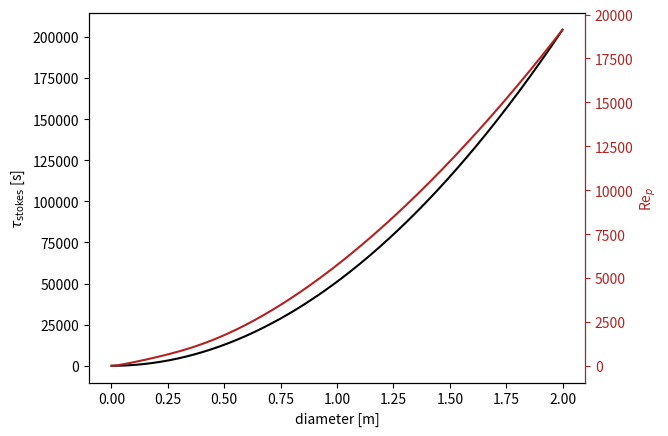
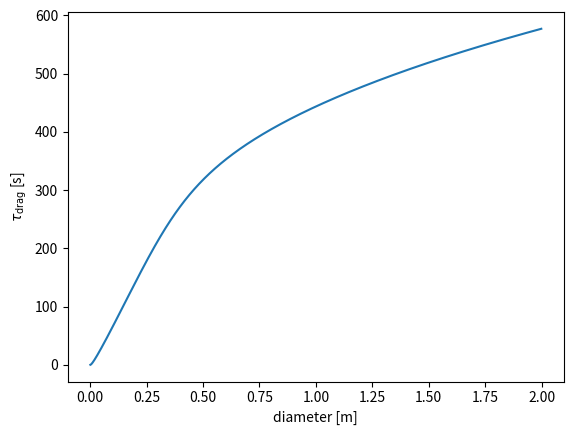

Write the Python code that produced these figures, in order.
import numpy as np
from scipy.optimize import fsolve
import matplotlib.pyplot as plt

# funtions 
# calculation of viscosity based on eq 22 from paper Sharqawy 2010 
def dynamic_viscosity_Sharqawy(t,S):
    muw = 4.2844e-5 + 1/ (0.157 * (t + 64.993)**2 - 91.296)
    A = 1.5413 + 1.998e-2 * t - 9.52e-5 * t**2
    B = 7.974 - 7.561e-2 *t + 4.724e-4 * t**2
    mu = muw * (1 + A * S + B * S**2)
    return mu

def buoyancy_drifter(
    diameter: float, heigth: float, mass: float, density_fluid: float
) -> float:
    volume_drifter = 1 / 4 * np.pi * diameter * diameter * heigth
    density_drifter = mass / volume_drifter
    buoyancy = density_drifter / density_fluid
    return buoyancy

def density_drifter(diameter: float, heigth: float, mass: float) -> float:
    volume_drifter = 1 / 4 * np.pi * diameter * diameter * heigth
    density_drifter = mass / volume_drifter
    return density_drifter

def stokes_relaxation_time(
    diameter: float, kinematic_viscosity: float, buoyancy: float
) -> float:
    """
    Calculates stokes relaxation time for MR equation
    - d: diameter [m]
    - kinematic_viscosity kinematic viscoscity sea water [m^2/s]
    - Buoyancy particle (rho_p / rho_w) [unitless]
    """
    return (1 + 2 * buoyancy) * diameter * diameter / (36 * kinematic_viscosity)

def Re_particle(Uslip: float, diameter: float, kinematic_viscosity: float) -> float:
    return np.abs(Uslip) * diameter / kinematic_viscosity

def factor_drag_white1991(Rep: float) -> float:
    """
    stokes drag corection factor valid up to Rep < 10^5 from
    [1] F. M. White, Viscous fluid flow 2nd edition (1991)(p. 182)
    dependencies:
    - Rep : particle reynolds kinematic_viscositymber
    """
    c_REp = 1 + Rep / (4.0 * (1 + np.sqrt(Rep))) + Rep / 60.0
    return c_REp

def Rep_geostrophic_uslip_stst_dim(B, d, f, nu, U,Rep):
    """
    calculates particle reynolds number based on geostrophic balance of
    steady state flow given by U=(U,0). 
    - B is buoyancy
    - d is particle diameter (assuming sphere)
    - f is coriolis paramter 
    - nu is kinematic viscosity
    - U is magnitude flow velocity
    """
    a = d/2
    R = 2 / (1+ 2 *B)
    crep = factor_drag_white1991(Rep)
    epsilon =   2 / 9 * (d/2 )**2 / (nu * crep)  * 1/R
    norm =((1/epsilon)**2 + f**2) 
    uslip = 2* (1-B) * f**2 * U / (   (1 + 2* B) *  norm ) 
    vslip = 18 * (1-B) * 1 * nu *  f * U / (  (1+2*B)**2 * a**2 *  norm ) 
    Uslip = np.sqrt(uslip**2+vslip**2)
    return Uslip*d/nu

def tau_drag(tau,Rep):
    """
    calculates drag time, i.e. timescale
    associated with drag force. Expression reduces
    to stokes relaxation time for Rep=0
    """
    c_rep = factor_drag_white1991(Rep)
    return tau/c_rep



# properties drifters
d = 0.25 # m diameter outer ring
d_in = 0.2 # m (estimated) dimater inner ring, needed to calculate volume
h = 0.041  # m (heigth drifter)
m = 0.905 # kg (mass drifter)
omega_earth =  7.2921e-5 #[rad/sec]
f = 2 * omega_earth * np.sin(54/180 * np.pi) # coriolis at 54 deg N 

#properties water
av_temp_NWES = 11.983276
av_salinity_NWES = 34.70449
rho_water = 1027 # kg/m3 
dynamic_viscosity_water = dynamic_viscosity_Sharqawy(av_temp_NWES,av_salinity_NWES/1000)
kinematic_viscosity_water = dynamic_viscosity_water / rho_water

# simulation values drifters
B = buoyancy_drifter(diameter  = d_in, heigth = h, mass = m, density_fluid = rho_water)
tau = stokes_relaxation_time(d, kinematic_viscosity_water, B)

# stokes time tau and estimate for particle reynolds number as function of diamter
dlist = np.arange(0.001,2,0.001)
taulist = stokes_relaxation_time(dlist, kinematic_viscosity_water, B)
Rep_geostrophic_estimate=[]
for d in dlist:
    def fie(Rep):
        return Rep_geostrophic_uslip_stst_dim(B,d,f,kinematic_viscosity_water,10,Rep)-Rep
    Rep_geostrophic_estimate.append(fsolve(fie,300)[0])
Rep_geostrophic_estimate = np.asarray(Rep_geostrophic_estimate)

fig, ax = plt.subplots()
ax.plot(dlist,taulist,color='black')
ax2=ax.twinx()
ax2.plot(dlist,Rep_geostrophic_estimate,color='firebrick')
ax.set_xlabel('diameter [m]')
ax.set_ylabel('$\\tau_{\\mathrm{stokes}}$ [s]')
ax2.set_ylabel('Re$_p$',color='firebrick')

ax2.spines['right'].set_color('firebrick')
ax2.yaxis.label.set_color('firebrick')
ax2.tick_params(axis='y', colors='firebrick')

fig, ax = plt.subplots() 
ax.plot(dlist,tau_drag(taulist,Rep_geostrophic_estimate))
ax.set_xlabel('diameter [m]')
ax.set_ylabel('$\\tau_{\\mathrm{drag}}$ [s]')

#